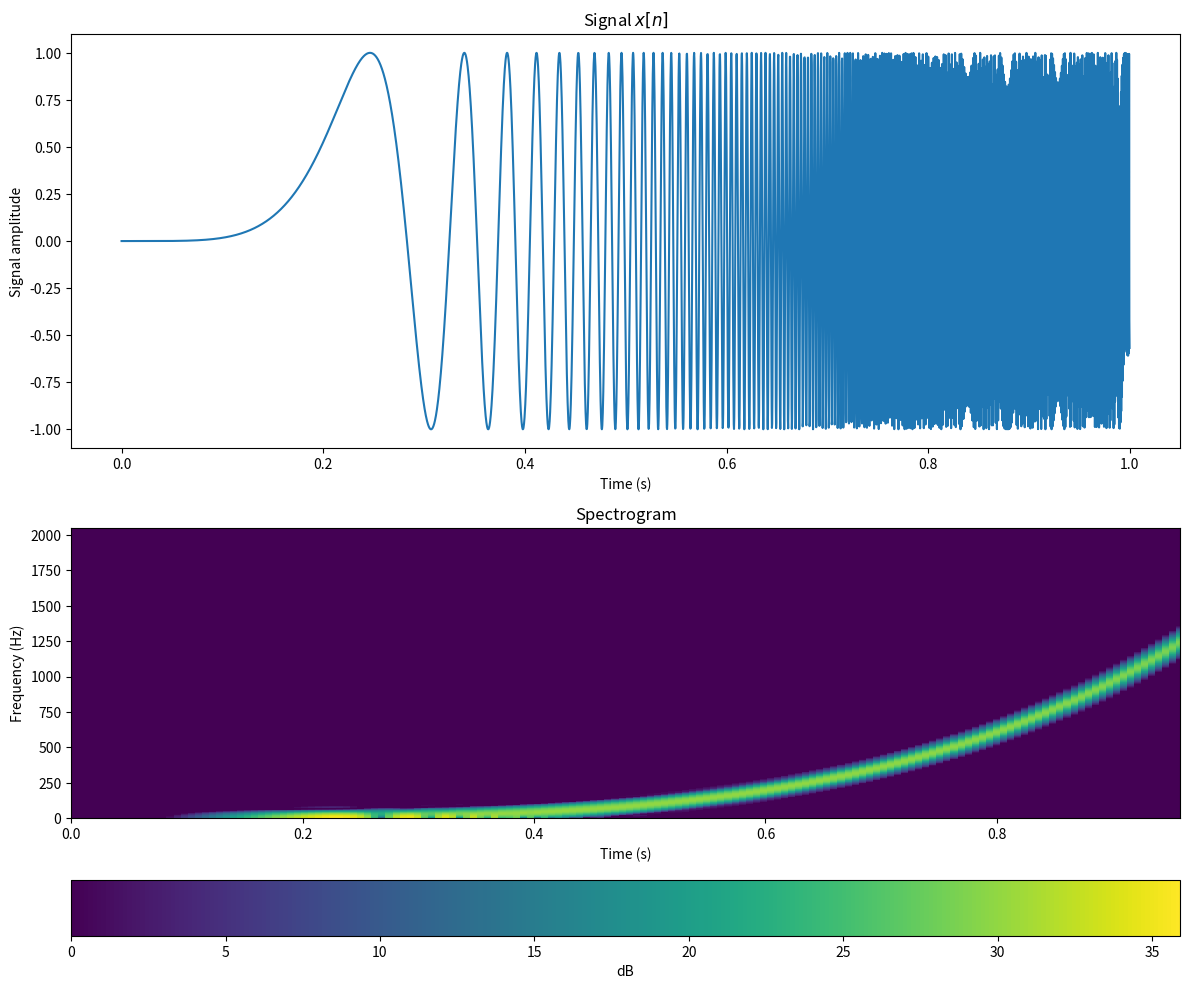

Python code for this plot:
import matplotlib.pyplot as plt
import numpy as np
from scipy.signal.windows import hann


def spectrogram(x, M=1024, N=128, delta_n=100):
    """
    x = signal
    M = FFT length
    N = window function length
    delta_n = step step
    """

    max_t = int(np.floor((len(x)-N)/delta_n))
    X = np.zeros([max_t, M], dtype=np.complex64)
    w = hann(N)
    xin = np.zeros(N)

    for i in range(max_t):
        # Zero padded windowed FFT.
        xin[0:N] = x[i*delta_n + np.arange(N)]
        X[i, :] = np.fft.fft(w*xin, M)

    return (X)


# Sample rate (Hz).
fs = 4096.0

# Sample indices (one second of signal).
n = np.arange(4096)
# Generate a chirp signal.
x = np.sin(0.15e-14*n**5.0)

# Time step.
delta_n = 25
M = 2048
# Create dynamic spectrum.
S = spectrogram(x, M=M, N=128, delta_n=delta_n)

freqs = np.fft.fftfreq(2048, d=1.0/fs)
time = delta_n*np.arange(S.shape[0])/fs

plt.figure(figsize=(12, 10))
plt.subplot(211)
plt.plot(n/fs, x)
plt.title("Signal $x[n]$")
plt.xlabel("Time (s)")
plt.ylabel("Signal amplitude")
plt.subplot(212)

plt.title("Spectrogram")
plt.pcolormesh(time, freqs[:int(M/2)], np.transpose(10.0*np.log10(np.abs(S[:, :int(M/2)])**2.0)), vmin=0)
plt.xlim([0, np.max(time)])
plt.ylim([0, fs/2.0])
plt.xlabel("Time (s)")
plt.ylabel("Frequency (Hz)")
cb = plt.colorbar(orientation="horizontal")
cb.set_label("dB")
plt.tight_layout()
plt.savefig("dynspec.png")
plt.show()
